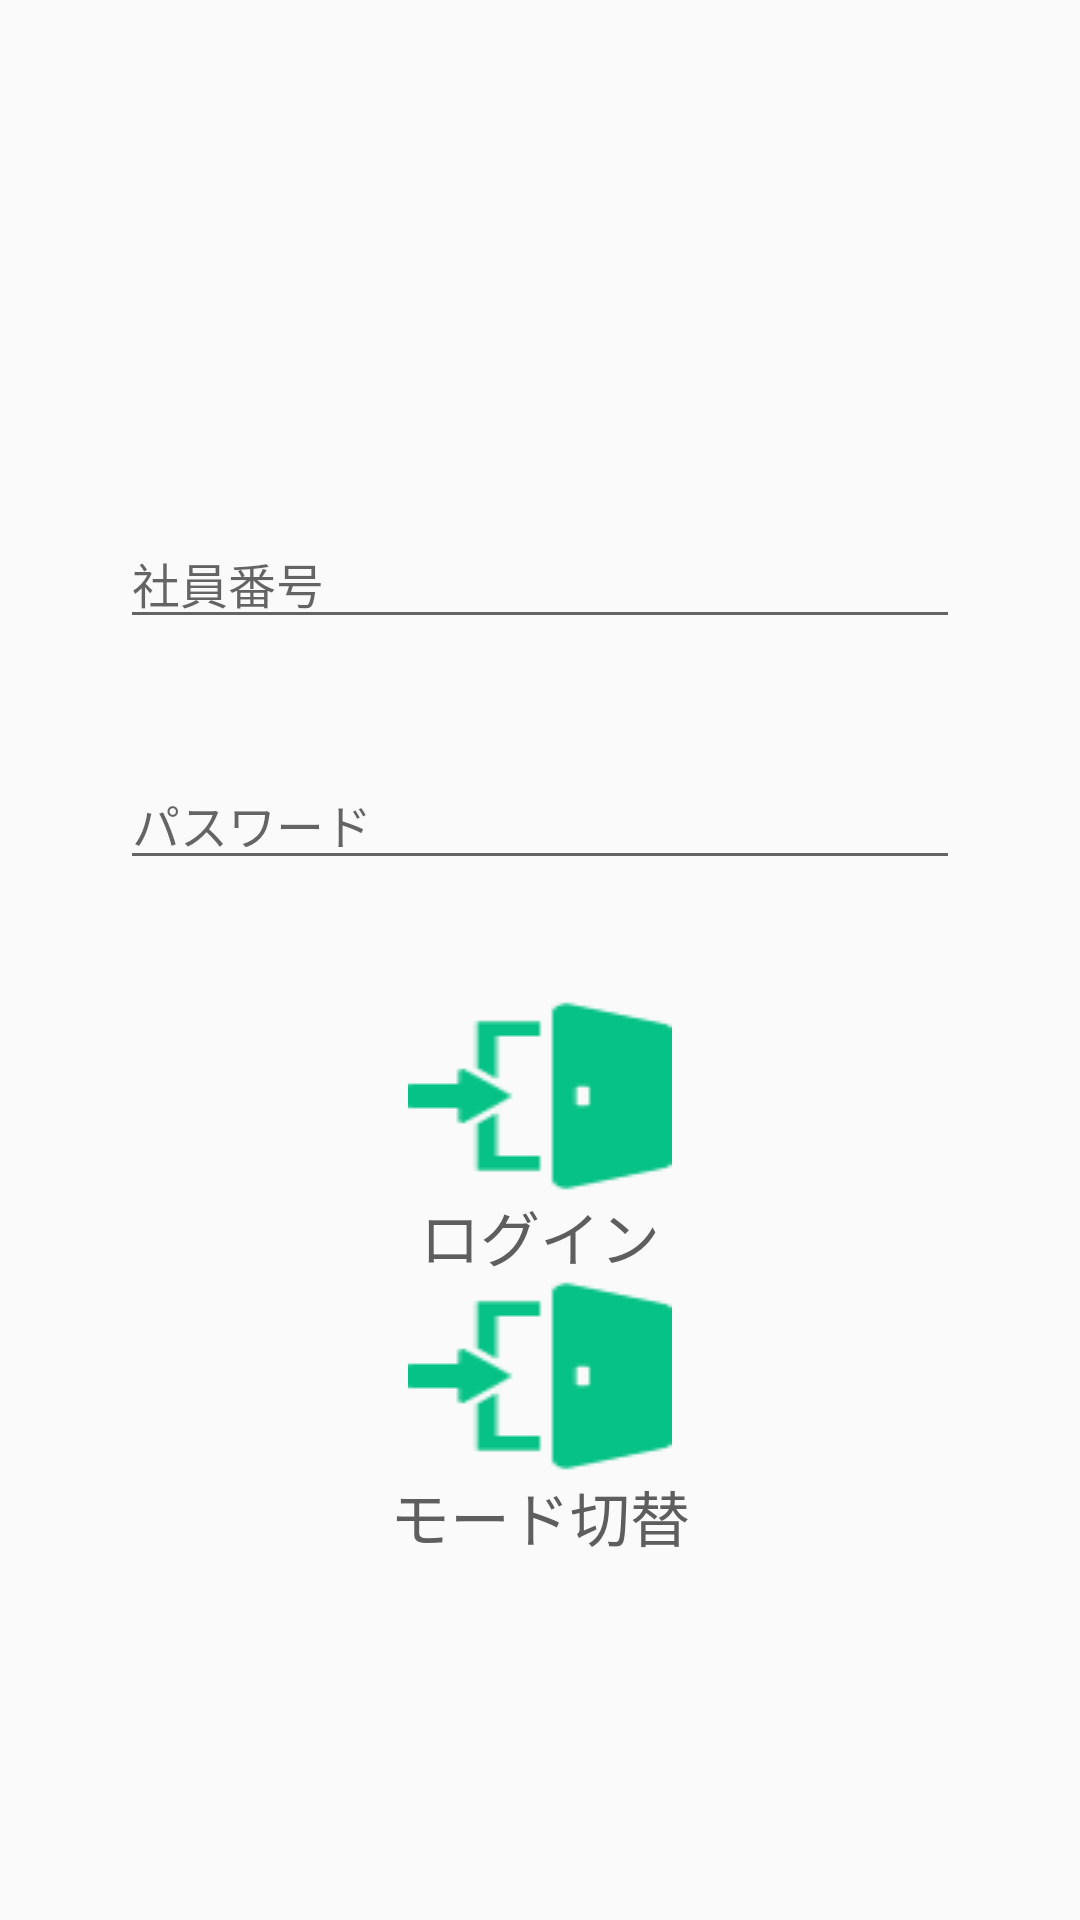

This screen was rendered from an Android layout file. Write that file and the resources it references.
<!-- AndroidManifest.xml: application theme AppTheme -->
<!-- res/layout/activity_main.xml -->
<?xml version="1.0" encoding="utf-8"?>
<RelativeLayout
    xmlns:android="http://schemas.android.com/apk/res/android"
    xmlns:app="http://schemas.android.com/apk/res-auto"
    xmlns:tools="http://schemas.android.com/tools"
    android:layout_width="match_parent"
    android:layout_height="match_parent"
    tools:context=".MainActivity"
    android:padding="20dp"
    style="@style/CommonTheme">

    <RelativeLayout
        android:id="@+id/subRelativeLayout"
        android:layout_width="wrap_content"
        android:layout_height="wrap_content"
        android:layout_centerInParent="true"
        android:orientation="vertical">

    <LinearLayout
        android:id="@+id/MainLayout"
        android:layout_width="match_parent"
        android:layout_height="wrap_content"
        android:layout_marginTop="8dp"
        android:orientation="vertical"
        app:layout_constraintTop_toTopOf="parent"
        tools:ignore="MissingConstraints"
        android:padding="20dp"
        >

        <Toolbar
            android:id="@+id/toolbar"
            android:layout_height="25dp"
            android:layout_width="match_parent"
            />

        <EditText
            android:id="@+id/usernum"
            android:layout_width="match_parent"
            android:layout_height="wrap_content"
            android:layout_marginStart="0dp"
            android:layout_marginTop="20dp"
            android:layout_marginEnd="0dp"
            android:layout_marginBottom="20dp"
            android:ems="10"
            android:hint="社員番号"
            android:inputType="textPersonName|number" />

        <EditText
            android:id="@+id/password"
            android:layout_width="match_parent"
            android:layout_height="wrap_content"
            android:layout_marginStart="0dp"
            android:layout_marginTop="20dp"
            android:layout_marginEnd="0dp"
            android:layout_marginBottom="20dp"
            android:ems="10"
            android:hint="パスワード"
            android:inputType="textPassword"
            android:selectAllOnFocus="false" />



    <LinearLayout
        android:id="@+id/loginButtonLayout"
        android:layout_width="match_parent"
        android:layout_height="wrap_content"
        android:gravity="center_horizontal"
        android:layout_marginStart="0dp"
        android:layout_marginTop="20dp"
        android:layout_marginEnd="0dp"
        android:layout_marginBottom="0dp"
        android:orientation="vertical">

        <Button
            android:id="@+id/button2"
            style="@style/LoginButtonStyle"
            android:layout_width="wrap_content"
            android:layout_height="wrap_content"
            android:onClick="onClick"
            android:text=""
            android:textSize="20sp"
            tools:ignore="OnClick" />

        <TextView
            android:id="@+id/shukkinText"
            android:layout_width="wrap_content"
            android:layout_height="wrap_content"
            android:text=" ログイン "
            android:textAlignment="center"
            android:layout_below="@+id/button2"
            android:textSize="20sp" />

        <Button
            android:id="@+id/button3"
            style="@style/LoginButtonStyle"
            android:layout_width="wrap_content"
            android:layout_height="wrap_content"
            android:onClick="onClick"
            android:text=""
            android:textSize="20sp"
            android:layout_toRightOf="@+id/button2"
            tools:ignore="OnClick" />

        <TextView
            android:id="@+id/modeText"
            android:layout_width="wrap_content"
            android:layout_height="wrap_content"
            android:text=" モード切替 "
            android:textAlignment="center"
            android:layout_below="@+id/button3"
            android:textSize="20sp" />

    </LinearLayout>

    </LinearLayout>

    </RelativeLayout>

</RelativeLayout>
<!-- resources referenced by this layout -->
<resources>
  <style name="CommonTheme" parent="AppTheme">
          <item name="android:actionBarStyle">@style/actionBar</item>
          <item name="android:background">@color/colorLightGray</item>
      </style>
  <style name="LoginButtonStyle" parent="MyButtonStyle">
          <item name="android:background">@drawable/iconlogin</item>
          <item name="android:layout_width">64dp</item>
          <item name="android:layout_height">64dp</item>
      </style>
  <style name="AppTheme" parent="Theme.AppCompat.Light.DarkActionBar">
          
          <item name="colorPrimary">@color/colorPrimary</item>
          <item name="colorPrimaryDark">@color/colorPrimaryDark</item>
          <item name="colorAccent">@color/colorPrimary</item>
          <item name="android:textColor">@color/colorString</item>
          <item name="android:textSize">16dp</item>
      </style>
  <style name="actionBar" parent="Widget.AppCompat.ActionBar">
          <item name="android:background">#00BFFF</item>
      </style>
  <color name="colorLightGray">#E1F2F0</color>
  <style name="MyButtonStyle">
          <item name="android:textColor">@android:color/white</item>
      </style>
  <!-- drawable iconlogin: png bitmap (drawable, 681 bytes) -->
  <color name="colorPrimary">#66BB6A</color>
  <color name="colorPrimaryDark">#4CAF50</color>
  <color name="colorString">#5E5E5E</color>
</resources>
